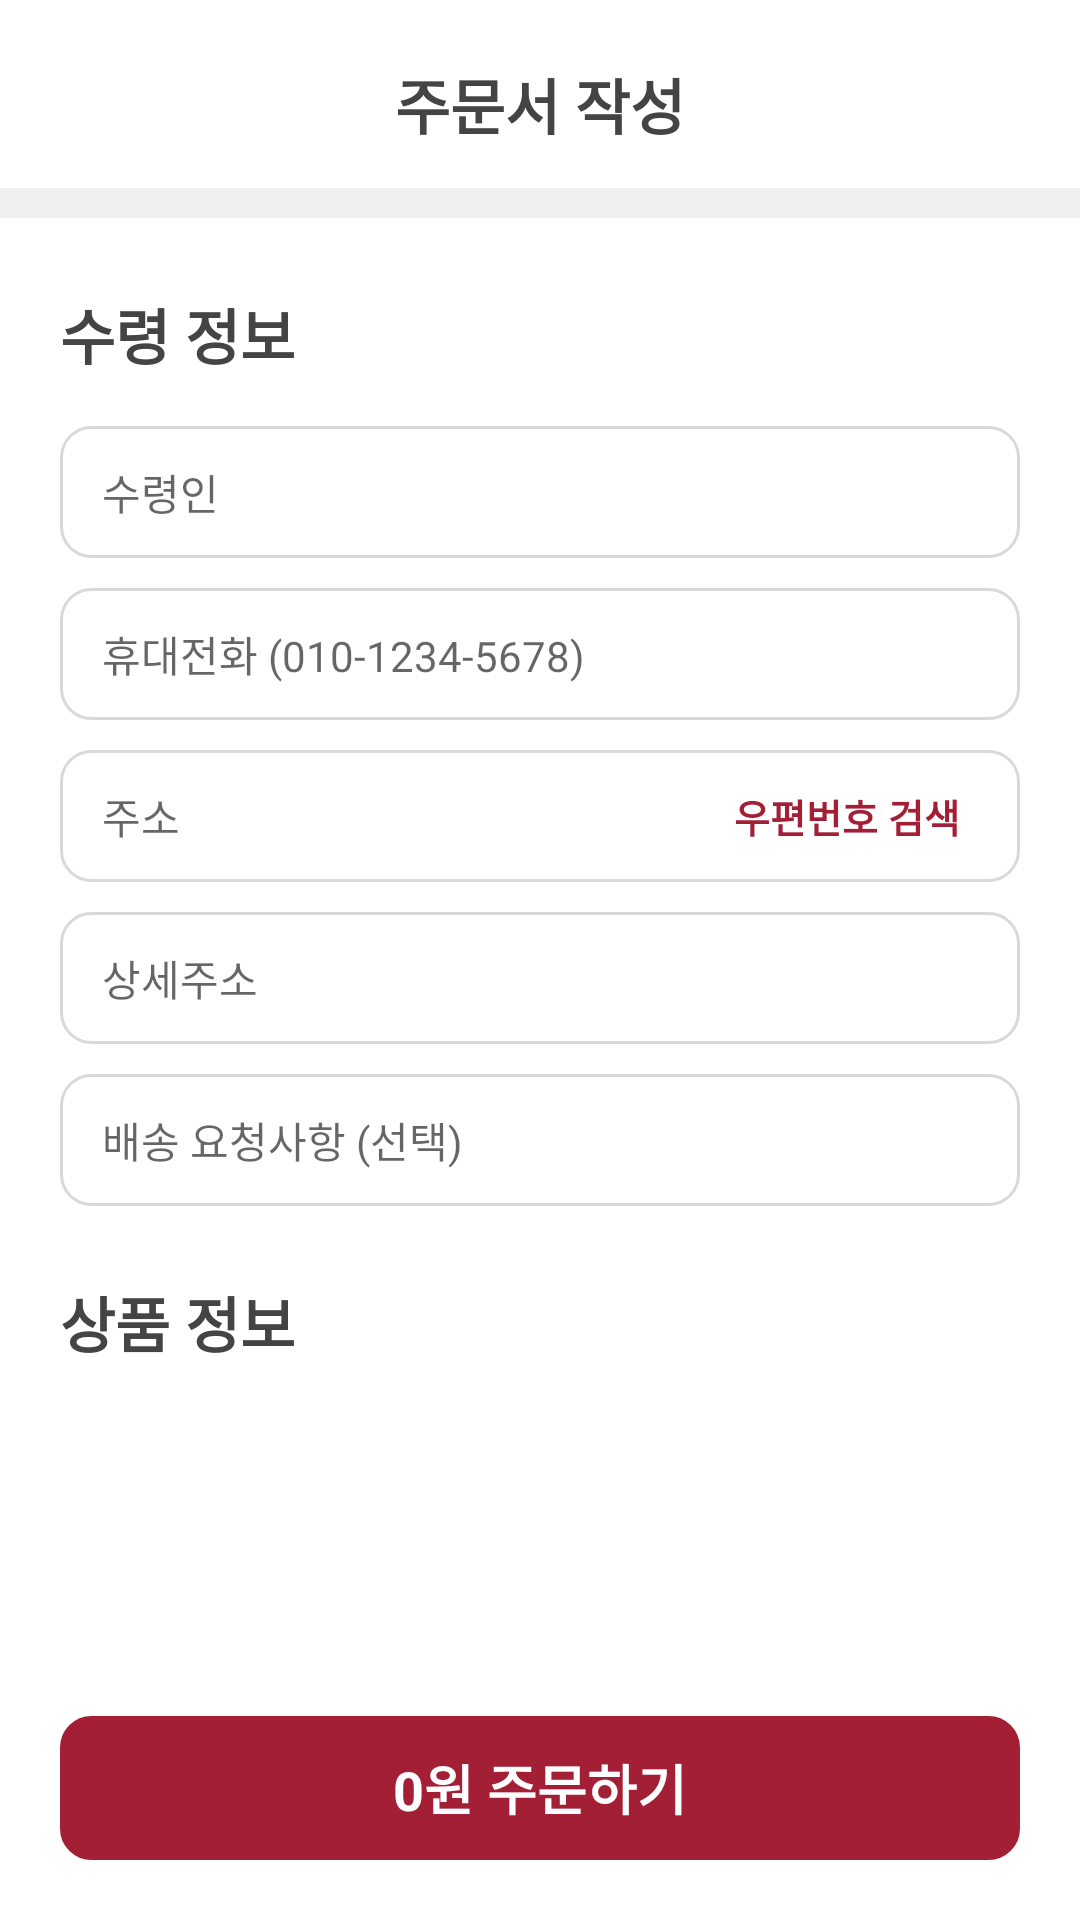

Here is an Android app screen rendered from its layout file. Give the layout XML and the strings, colors and styles it references.
<!-- AndroidManifest.xml: application theme Theme.SejongGoodsMallProject -->
<!-- res/layout/fragment_order_delivery.xml -->
<?xml version="1.0" encoding="utf-8"?>
<androidx.constraintlayout.widget.ConstraintLayout xmlns:android="http://schemas.android.com/apk/res/android"
    xmlns:app="http://schemas.android.com/apk/res-auto"
    xmlns:tools="http://schemas.android.com/tools"
    android:layout_width="match_parent"
    android:layout_height="match_parent"
    tools:context=".ui.view.productdetail.ProductDetailActivity"
    android:background="@color/white"
    android:clickable="true">

    <ImageView
        android:id="@+id/btn_order_delivery_back"
        android:layout_width="32dp"
        android:layout_height="32dp"
        android:layout_marginStart="16dp"
        android:background="@drawable/ripple_oval"
        android:padding="4dp"
        android:src="@drawable/ic_back"
        app:layout_constraintBottom_toBottomOf="@+id/textView22"
        app:layout_constraintStart_toStartOf="parent"
        app:layout_constraintTop_toTopOf="@+id/textView22" />

    <TextView
        android:id="@+id/textView22"
        android:layout_width="wrap_content"
        android:layout_height="wrap_content"
        android:layout_marginTop="20dp"
        android:text="주문서 작성"
        android:textColor="@color/main_text"
        android:textSize="20sp"
        android:textStyle="bold"
        app:layout_constraintEnd_toEndOf="parent"
        app:layout_constraintStart_toStartOf="parent"
        app:layout_constraintTop_toTopOf="parent" />

    <FrameLayout
        android:id="@+id/frameLayout2"
        android:layout_width="match_parent"
        android:layout_height="10dp"
        android:layout_marginTop="12dp"
        android:background="@color/shape_background"
        app:layout_constraintEnd_toEndOf="parent"
        app:layout_constraintStart_toStartOf="parent"
        app:layout_constraintTop_toBottomOf="@+id/btn_order_delivery_back">

    </FrameLayout>

    <ScrollView
        android:id="@+id/scrollView2"
        android:layout_width="match_parent"
        android:layout_height="0dp"
        android:layout_marginBottom="12dp"
        app:layout_constraintBottom_toTopOf="@+id/btn_order_delivery_complete"
        app:layout_constraintEnd_toEndOf="parent"
        app:layout_constraintStart_toStartOf="parent"
        app:layout_constraintTop_toBottomOf="@+id/frameLayout2">

        <androidx.constraintlayout.widget.ConstraintLayout
            android:layout_width="match_parent"
            android:layout_height="match_parent"
            android:paddingLeft="20dp"
            android:paddingRight="20dp">

            <TextView
                android:id="@+id/textView23"
                android:layout_width="wrap_content"
                android:layout_height="wrap_content"
                android:layout_marginTop="24dp"
                android:text="수령 정보"
                android:textColor="@color/main_text"
                android:textSize="20sp"
                android:textStyle="bold"
                app:layout_constraintStart_toStartOf="parent"
                app:layout_constraintTop_toTopOf="parent" />

            <LinearLayout
                android:id="@+id/linearLayout3"
                android:layout_width="match_parent"
                android:layout_height="wrap_content"
                android:layout_marginTop="16dp"
                android:orientation="vertical"
                app:layout_constraintEnd_toEndOf="parent"
                app:layout_constraintStart_toStartOf="parent"
                app:layout_constraintTop_toBottomOf="@+id/textView23">

                <EditText
                    android:id="@+id/tv_order_delivery_buyer_name"
                    android:layout_width="match_parent"
                    android:layout_height="44dp"
                    android:background="@drawable/background_rec_10dp_grey_stroke"
                    android:gravity="center_vertical"
                    android:hint="수령인"
                    android:paddingLeft="14dp"
                    android:textColor="@color/main_text"
                    android:textSize="14sp" />

                <EditText
                    android:id="@+id/tv_order_delivery_phone_number"
                    android:layout_width="match_parent"
                    android:layout_height="44dp"
                    android:layout_marginTop="10dp"
                    android:background="@drawable/background_rec_10dp_grey_stroke"
                    android:gravity="center_vertical"
                    android:hint="휴대전화 (010-1234-5678)"
                    android:paddingLeft="14dp"
                    android:textColor="@color/main_text"
                    android:textSize="14sp" />

                <androidx.constraintlayout.widget.ConstraintLayout
                    android:layout_width="match_parent"
                    android:layout_height="match_parent"
                    android:layout_marginTop="10dp">

                    <TextView
                        android:id="@+id/textView41"
                        android:layout_width="wrap_content"
                        android:layout_height="wrap_content"
                        android:layout_marginEnd="20dp"
                        android:text="우편번호 검색"
                        android:textColor="@color/main_red"
                        android:textSize="13sp"
                        android:textStyle="bold"
                        app:layout_constraintBottom_toBottomOf="parent"
                        app:layout_constraintEnd_toEndOf="parent"
                        app:layout_constraintTop_toTopOf="parent" />

                    <TextView
                        android:id="@+id/tv_order_delivery_adress1"
                        android:layout_width="match_parent"
                        android:layout_height="44dp"
                        android:background="@drawable/background_rec_10dp_grey_stroke"
                        android:gravity="center_vertical"
                        android:hint="주소"
                        android:paddingLeft="14dp"
                        android:textColor="@color/main_text"
                        android:textSize="14sp"
                        app:layout_constraintBottom_toBottomOf="parent"
                        app:layout_constraintEnd_toEndOf="parent"
                        app:layout_constraintStart_toStartOf="parent"
                        app:layout_constraintTop_toTopOf="parent" />
                </androidx.constraintlayout.widget.ConstraintLayout>

                <EditText
                    android:id="@+id/tv_order_delivery_adress2"
                    android:layout_width="match_parent"
                    android:layout_height="44dp"
                    android:layout_marginTop="10dp"
                    android:background="@drawable/background_rec_10dp_grey_stroke"
                    android:gravity="center_vertical"
                    android:hint="상세주소"
                    android:paddingLeft="14dp"
                    android:textColor="@color/main_text"
                    android:textSize="14sp" />

                <EditText
                    android:id="@+id/tv_order_delivery_request"
                    android:layout_width="match_parent"
                    android:layout_height="44dp"
                    android:layout_marginTop="10dp"
                    android:background="@drawable/background_rec_10dp_grey_stroke"
                    android:gravity="center_vertical"
                    android:hint="배송 요청사항 (선택)"
                    android:paddingLeft="14dp"
                    android:textColor="@color/main_text"
                    android:textSize="14sp" />
            </LinearLayout>

            <TextView
                android:id="@+id/tv_pd_seller_phone_number"
                android:layout_width="wrap_content"
                android:layout_height="wrap_content"
                android:layout_marginTop="24dp"
                android:text="상품 정보"
                android:textColor="@color/main_text"
                android:textSize="20sp"
                android:textStyle="bold"
                app:layout_constraintStart_toStartOf="@+id/textView23"
                app:layout_constraintTop_toBottomOf="@+id/linearLayout3" />

            <androidx.recyclerview.widget.RecyclerView
                android:id="@+id/rv_order_delivery_product"
                android:layout_width="0dp"
                android:layout_height="wrap_content"
                android:layout_marginTop="16dp"
                app:layout_constraintEnd_toEndOf="@+id/linearLayout3"
                app:layout_constraintStart_toStartOf="@+id/linearLayout3"
                app:layout_constraintTop_toBottomOf="@+id/tv_pd_seller_phone_number"
                android:nestedScrollingEnabled="false"
                android:overScrollMode="never">

            </androidx.recyclerview.widget.RecyclerView>

        </androidx.constraintlayout.widget.ConstraintLayout>
    </ScrollView>

    <TextView
        android:id="@+id/btn_order_delivery_complete"
        android:layout_width="0dp"
        android:layout_height="48dp"
        android:layout_marginStart="20dp"
        android:layout_marginEnd="20dp"
        android:layout_marginBottom="20dp"
        android:background="@drawable/background_rec_10dp_red_stroke_red_solid"
        android:gravity="center"
        android:text="0원 주문하기"
        android:textColor="@color/white"
        android:textSize="18sp"
        android:textStyle="bold"
        app:layout_constraintBottom_toBottomOf="parent"
        app:layout_constraintEnd_toEndOf="parent"
        app:layout_constraintStart_toStartOf="parent" />

</androidx.constraintlayout.widget.ConstraintLayout>
<!-- resources referenced by this layout -->
<resources>
  <color name="main_red">#FFA31F36</color> // 메인강조색
  <color name="main_text">#FF444444</color> // 메인글자색
  <color name="shape_background">#FFF0F0F0</color> // 도형배경색
  <color name="white">#FFFFFFFF</color>
  <!-- drawable background_rec_10dp_grey_stroke (drawable-v24) -->
  <?xml version="1.0" encoding="utf-8"?>
  <shape xmlns:android="http://schemas.android.com/apk/res/android">
      <corners android:radius="10dp"/>
      <stroke android:color="@color/main_sub_text" android:width="1dp"/>
  </shape>
  <!-- drawable background_rec_10dp_red_stroke_red_solid (drawable) -->
  <?xml version="1.0" encoding="utf-8"?>
  <shape xmlns:android="http://schemas.android.com/apk/res/android">
      <corners android:radius="10dp"/>
      <solid android:color="@color/main_red"/>
      <stroke android:color="@color/main_red" android:width="1dp"/>
  </shape>
  <!-- drawable ripple_oval (drawable) -->
  <?xml version="1.0" encoding="utf-8"?>
  <ripple xmlns:android="http://schemas.android.com/apk/res/android"
      android:color="@color/sub_text">
      <item android:id="@android:id/mask">
          <shape android:shape="oval">
              
              <solid android:color="@android:color/darker_gray" />
          </shape>
      </item>
      <item android:id="@android:id/background">
          <shape android:shape="rectangle">
              <solid android:color="@android:color/white" />
          </shape>
      </item>
  </ripple>
  <style name="Theme.SejongGoodsMallProject" parent="Theme.MaterialComponents.Light.NoActionBar">
          
          <item name="colorPrimary">@color/purple_500</item>
          <item name="colorPrimaryVariant">@color/purple_700</item>
          <item name="colorOnPrimary">@color/white</item>
          
          <item name="colorSecondary">@color/teal_200</item>
          <item name="colorSecondaryVariant">@color/teal_700</item>
          <item name="colorOnSecondary">@color/black</item>
          
          <item name="android:statusBarColor" tools:targetApi="l">@color/main_sub_text</item>
          
      </style>
  <color name="main_sub_text">#FFD9D9D9</color> // 메인보조색
  <color name="sub_text">#FFC1C1C1</color>  // 보조글자색
  <color name="purple_500">#FF6200EE</color>
  <color name="purple_700">#FF3700B3</color>
  <color name="teal_200">#FF03DAC5</color>
  <color name="teal_700">#FF018786</color>
  <color name="black">#FF000000</color>
</resources>
